Run: headless pygame with SDL's dummy video driver; simulated clock (each Clock.tick advances the game by its frame time, no real sleeping); random seed 0; keys injected as events and as key.get_pressed() state; no mouse input.
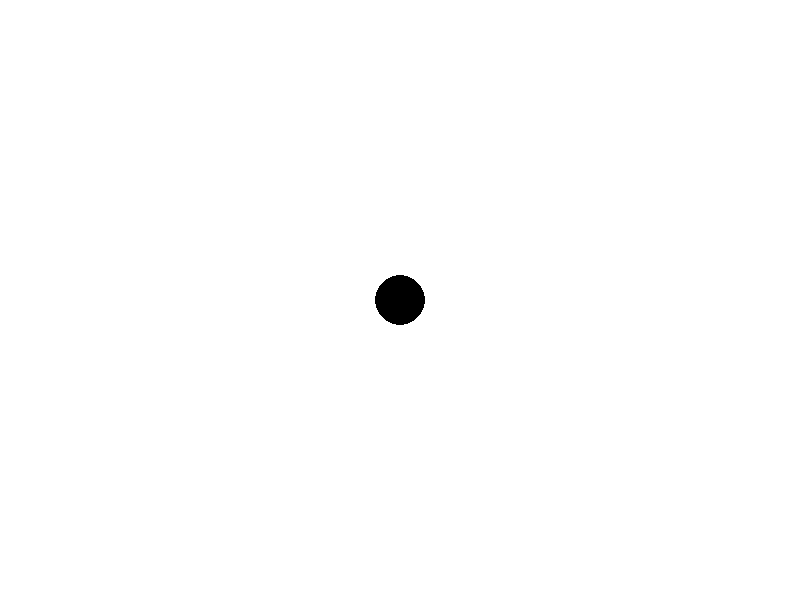
Frame 1 of 4 · flips 1–60 · no input
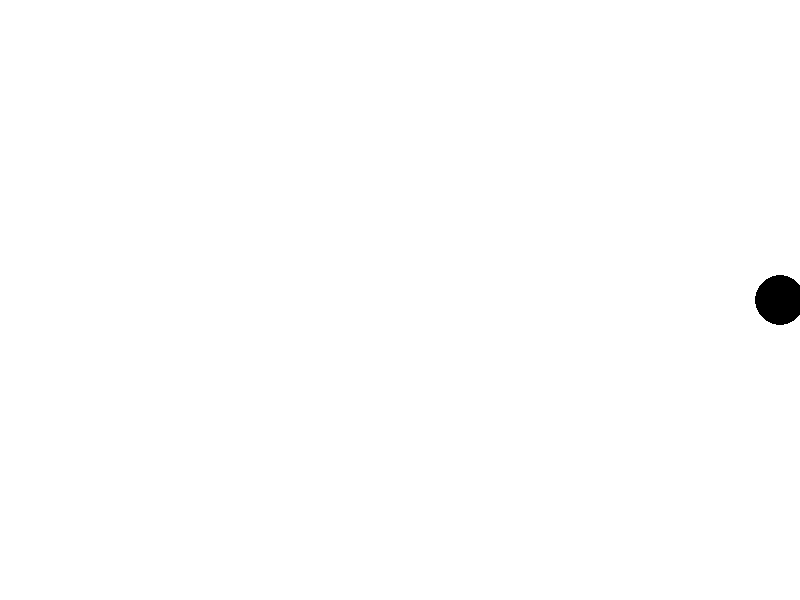
Frame 2 of 4 · flips 61–180 · tapped SPACE, RETURN · held RIGHT (→), D
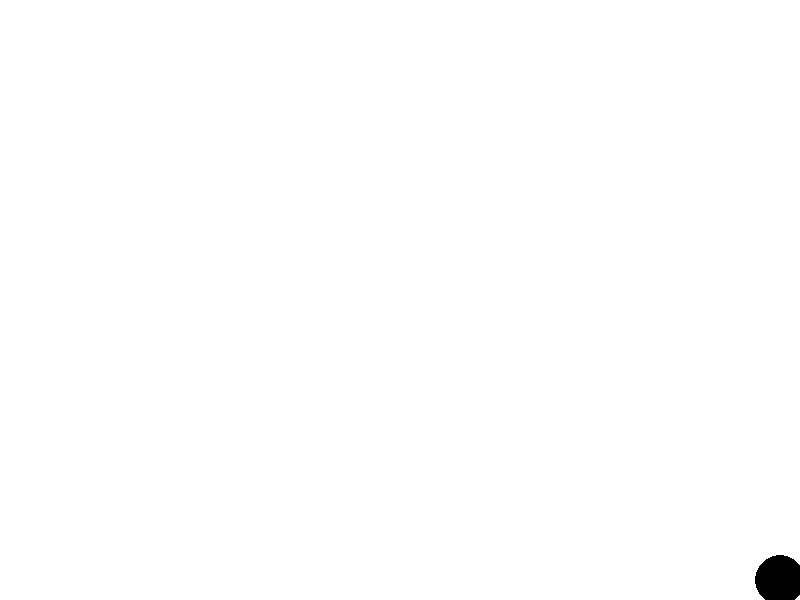
Frame 3 of 4 · flips 181–300 · held DOWN (↓), S
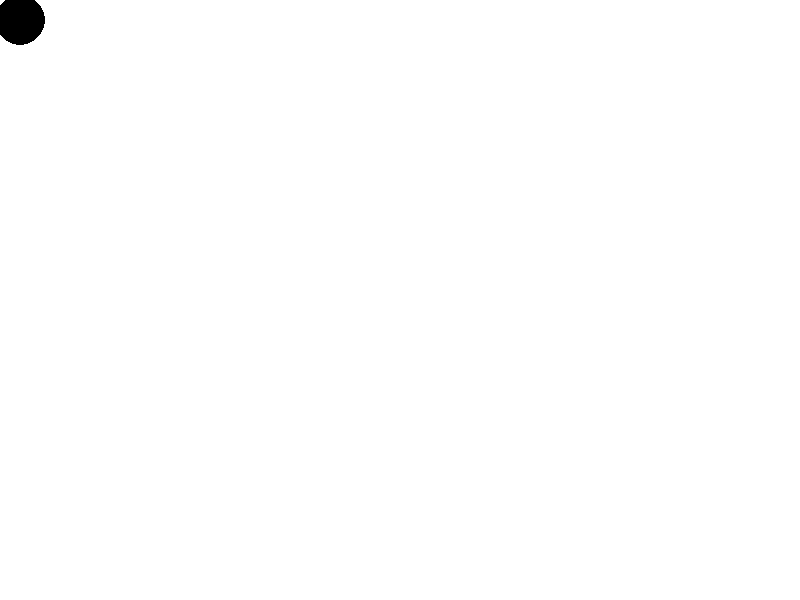
Frame 4 of 4 · flips 301–420 · held LEFT (←), A, UP (↑), W

The pygame program that drew these frames:

import pygame
pygame.init()

w, h = 800, 600
screen = pygame.display.set_mode((w, h))
clock = pygame.time.Clock()

x, y = w // 2, h // 2

while 1:
    clock.tick(60)
    for event in pygame.event.get():
        if event.type == pygame.QUIT:
            exit()

    keys = pygame.key.get_pressed()  
    if keys[pygame.K_LEFT] and x - 25 > 0:
        x -= 20
    if keys[pygame.K_RIGHT] and x + 25 < w:
        x += 20
    if keys[pygame.K_DOWN] and y + 25 < h:
        y += 20
    if keys[pygame.K_UP] and y - 25 > 0:
        y -= 20 
                
    screen.fill((255,255,255))
    pygame.draw.circle(screen, (0,0,0), (x, y), 25)  
    pygame.display.update()
